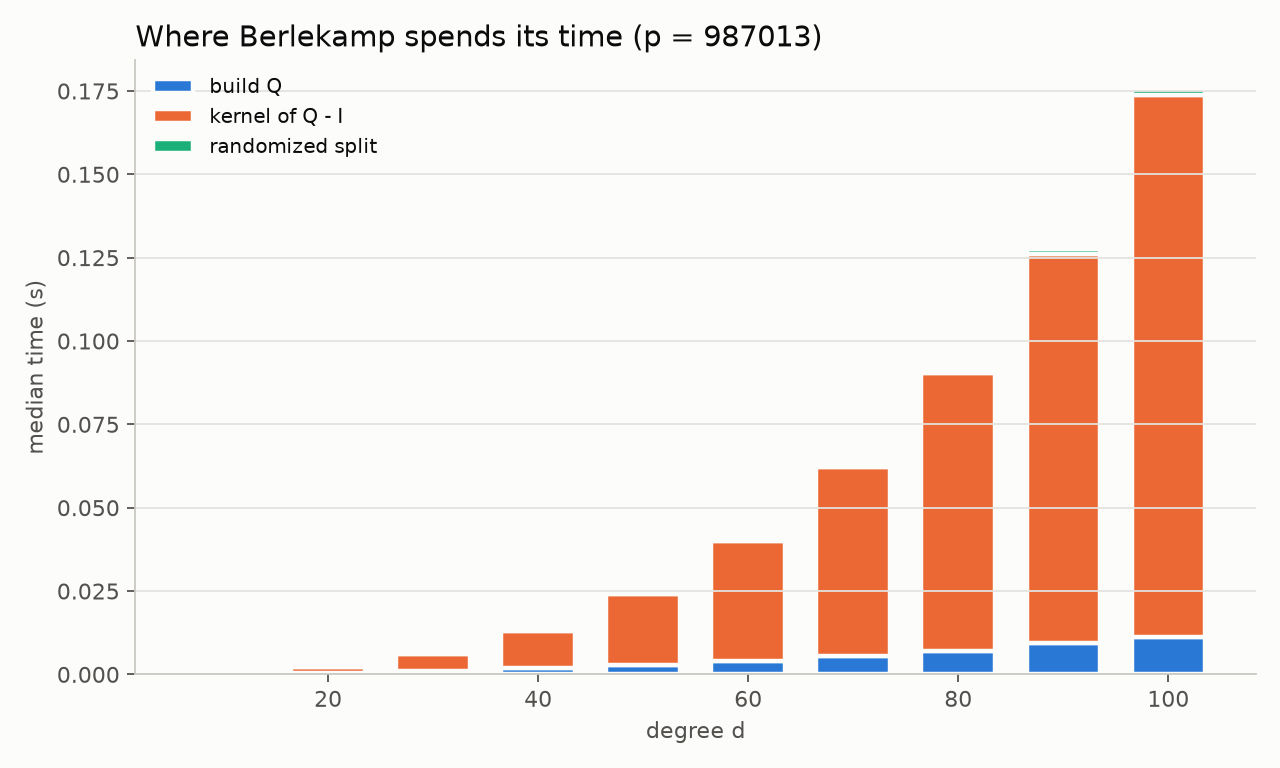

Source data for this figure (header and first rows):
degree, q_matrix, kernel, split
10, 0.0002043, 0.0003164, 0.0001944
20, 0.0005473, 0.001648, 0.000296
30, 0.001139, 0.004945, 0.0004745
40, 0.001885, 0.01127, 0.0005178
50, 0.002911, 0.02134, 0.0007555
60, 0.003998, 0.03591, 0.0006989
70, 0.005557, 0.05676, 0.0007602
80, 0.007133, 0.08314, 0.001309
90, 0.009283, 0.1169, 0.001514
100, 0.01116, 0.1627, 0.001734
